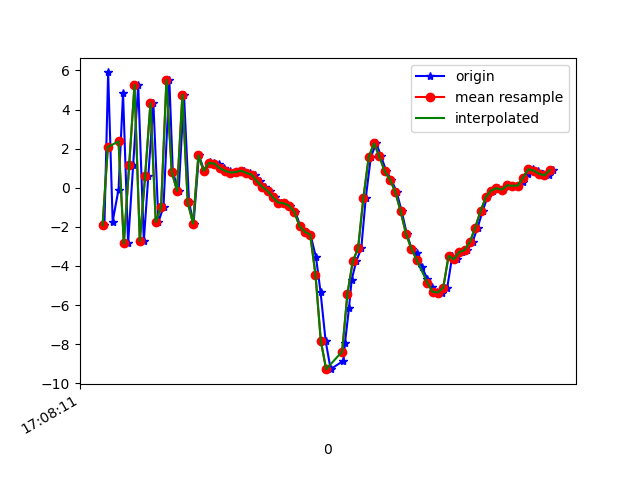

Source data for this figure (header and first rows):
1618852091387, 1547787240035914, -1.926598, -0.4966712, -6.291777
1618852091401, 1547787259266684, 5.901, 0.8404, 1.172
1618852091418, 1547787278497454, -1.727, -0.05301, 4.502
1618852091440, 1547787297728224, -0.09186, 0.2747, -8.028
1618852091457, 1547787316958994, 4.831, 0.9505, 5.562
1618852091476, 1547787336189764, -2.851, 0.05844, 2.129
1618852091495, 1547787355420534, 1.16, 0.5726, -7.472
1618852091514, 1547787374651304, 5.256, 1.42, 5.925
1618852091535, 1547787393882074, -2.733, 0.4235, 2.266
1618852091552, 1547787413112844, 0.6154, 0.04842, -7.883
1618852091571, 1547787432343614, 4.321, 1.547, 4.532
1618852091590, 1547787451574384, -1.754, 0.8605, 4.808
1618852091609, 1547787470805154, -0.9762, 0.8933, -7.253
1618852091631, 1547787490035924, 5.514, 2.067, 1.334
1618852091644, 1547787509266694, 0.8013, 1.405, 7.705
1618852091666, 1547787528497464, -0.1623, 1.452, -7.189
1618852091686, 1547787547728234, 4.761, 2.317, 3.23
1618852091705, 1547787566959004, -0.7449, 1.729, 6.693
1618852091722, 1547787586189774, -1.832, 1.162, -5.495
1618852091742, 1547787605420544, 1.656, 1.689, 3.83
1618852091762, 1547787624651314, 0.863, 1.771, 0.2278
1618852091782, 1547787643882084, 1.294, 2.13, 0.6601
1618852091799, 1547787663112854, 1.261, 2.182, 0.6207
1618852091819, 1547787682343624, 1.234, 2.202, 0.4644
1618852091837, 1547787701574394, 1.008, 2.224, 0.2931
1618852091857, 1547787720805164, 0.8668, 2.409, 0.03872
1618852091875, 1547787740035934, 0.7793, 2.718, -0.3237
1618852091895, 1547787759266704, 0.8029, 3.1, -0.7811
1618852091913, 1547787778497474, 0.8758, 3.652, -1.401
1618852091934, 1547787797728244, 0.7583, 3.498, -2.513
1618852091952, 1547787816959014, 0.674, 4.257, -2.678
1618852091971, 1547787836189784, 0.3294, 4.158, -2.867
1618852091990, 1547787855420554, 0.0475, 4.25, -3.473
1618852092009, 1547787874651324, -0.1586, 4.582, -4.124
1618852092028, 1547787893882094, -0.4879, 4.56, -4.413
1618852092049, 1547787913112864, -0.756, 4.407, -4.532
1618852092066, 1547787932343634, -0.7911, 4.666, -4.609
1618852092086, 1547787951574404, -0.9131, 4.508, -4.684
1618852092104, 1547787970805174, -1.221, 3.923, -4.189
1618852092123, 1547787990035944, -1.97, 2.041, -3
1618852092143, 1547788009266714, -2.257, 1.549, -2.172
1618852092161, 1547788028497484, -2.394, 2.168, -1.803
1618852092182, 1547788047728254, -3.568, 1.514, -0.6197
1618852092199, 1547788066959024, -5.334, 0.8918, 1.002
1618852092218, 1547788086189794, -7.837, -0.665, 3.138
1618852092237, 1547788105420564, -9.283, -3.372, 5.523
1618852092285, 1547788124651334, -8.851, -3.868, 6.42
1618852092291, 1547788143882104, -7.924, -2.79, 8.155
1618852092306, 1547788163112874, -6.139, -0.7491, 9.761
1618852092316, 1547788182343644, -4.702, 2.932, 9.655
1618852092333, 1547788201574414, -3.767, 3.885, 9.008
1618852092352, 1547788220805184, -3.098, 1.768, 8.992
1618852092369, 1547788240035954, -0.5111, -1.386, 10.35
1618852092388, 1547788259266724, 1.574, -3.925, 12.07
1618852092408, 1547788278497494, 2.274, -4.072, 12.35
1618852092427, 1547788297728264, 1.6, -3.106, 10.98
1618852092446, 1547788316959034, 0.8334, -3.393, 9.683
1618852092465, 1547788336189804, 0.4172, -3.96, 8.69
1618852092485, 1547788355420574, -0.2234, -3.316, 7.937
1618852092504, 1547788374651344, -1.214, -2.218, 6.974
1618852092523, 1547788393882114, -2.357, -2.634, 5.63
... 29 more rows
